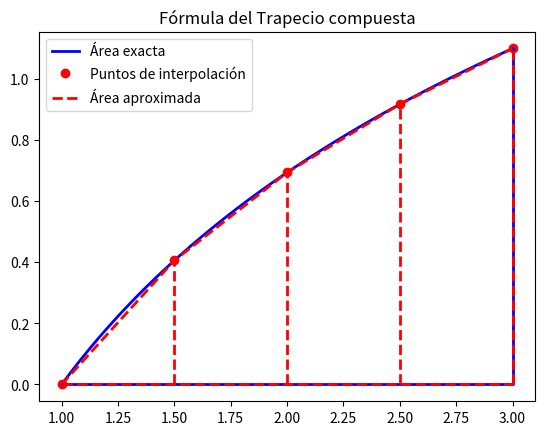

Recreate this plot in Python.
## module trapecio_comp
# -*- coding: utf-8 -*-
"""
I = trapecio_comp(f,a,b,n)
"""
import numpy as np
import matplotlib.pyplot as plt
import sympy as sym

def trapecio_comp(f,a,b,n):
       
    h = (b - a) / n
    x = np.arange(a+h, b, h)
    I = h*(f(a)+f(b))/2+h*np.sum(f(x));  
    
    # Dibujo
    
    plt.figure()
    # dibujo funcion a integrar en azul
    xx = np.linspace(a,b,endpoint=True)
    yy=f(xx)
    plt.plot(xx,yy,'b-',linewidth=2)
    # dibujo puntos de interpolacion en rojo 
    nodos = np.concatenate([np.array([a]),x,np.array([b])])
    plt.plot(nodos,f(nodos),'ro')
    # dibujo poligonal en rojo
    plt.plot(nodos,f(nodos),'r--',linewidth=2)
    plt.legend(['Área exacta', 'Puntos de interpolación',
           'Área aproximada'],loc='best')    
    # dibujo contorno areas
    plt.plot(np.array([a,a,b,b]),np.array([f(a),0,0,f(b)]),'b-',linewidth=2)    
    
    
    for i in range(n-1):
        plt.plot(np.array([x[i],x[i]]),[0,f(x[i])],'r--',linewidth=2)


    plt.plot(np.array([a,a]),np.array([0,f(a)]),'r--',linewidth=2)
    plt.plot(np.array([b,b]),np.array([0,f(b)]),'r--',linewidth=2)
    plt.plot(np.array([a,b]),np.array([0,0]),'r--',linewidth=2)
    plt.title('Fórmula del Trapecio compuesta')
    plt.show()
    
    return I
#-----------------------

x = sym.Symbol('x', real=True) 
f = sym.log(x)
I_exacta = sym.integrate(f,(x,1,3))
I_exacta = float(I_exacta)

#-----------------------
f = lambda x : np.log(x)
a = 1.; b = 3; n = 4;
I = trapecio_comp(f,a,b,n)
print ('El valor aproximado es', I )
print ('El valor exacto es    ', I_exacta)
